Labelled photos from "100_whole_foods", an image-classification folder in PaingLinHtike/Nutrify. The possible labels are: almonds, apple, apricot fruit, asparagus, avocado, bacon, bagel, banana, beef meat, beetroot, bell pepper, black beans, blackberries, blueberries, bread, broccoli, brown rice, butter, cabbage, cantaloupe melon, carrots, cashews, cauliflower, celery, cheddar cheese, cherries, chia seeds, chicken breast, chicken thigh, chicken wings, chickpeas, coconut, cod fish, corn, crab, cucumber, dates fruit, duck breast, egg, eggplant, figs fruit, garlic, grapefruit, grapes, green beans, ham, honey, kidney beans, kiwi fruit, lamb chop, lentils, lettuce, lobster, mango fruit, milk, mozzarella cheese, mushrooms, noodles, oats, onion, orange fruit, papaya fruit, pasta, peach fruit, peanut butter, peanuts, pear fruit, peas, pineapple, pistachios, plum fruit, pomegranate, popcorn, pork chop, potato, pumpkin, pumpkin seeds, radish, raspberries, rice, salmon fish, sardines, sesame seeds, shrimp, soybeans, spinach, squid, strawberries, sunflower seeds, sweet potato, tilapia fish, tofu, tomato, tuna fish, turkey breast, turnip, walnuts, watermelon, yogurt, zucchini.

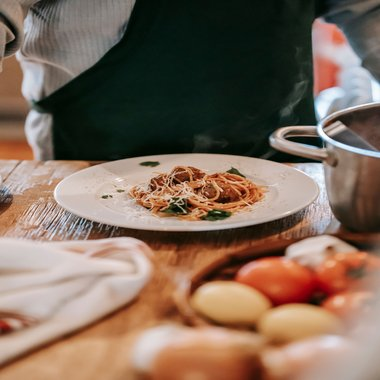
Label: pasta

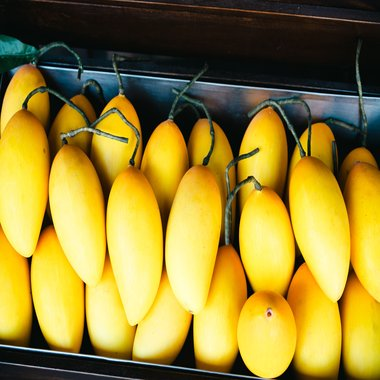
Label: mango fruit

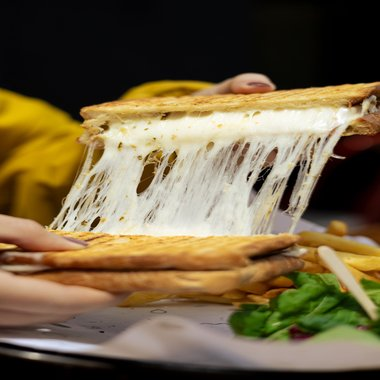
Label: cheddar cheese

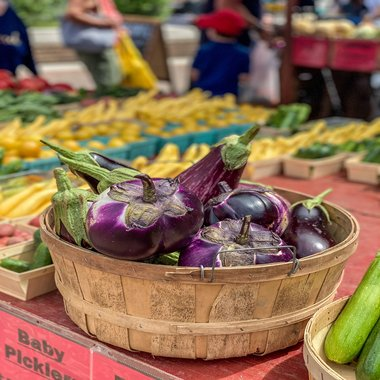
Label: eggplant

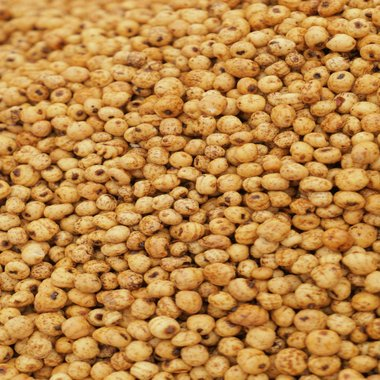
Label: soybeans

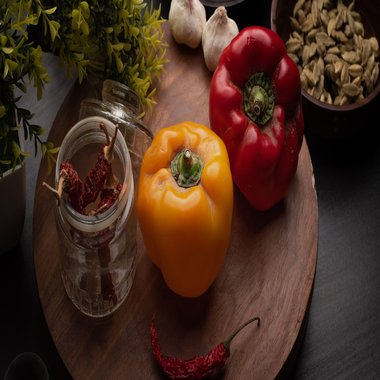
Label: bell pepper
